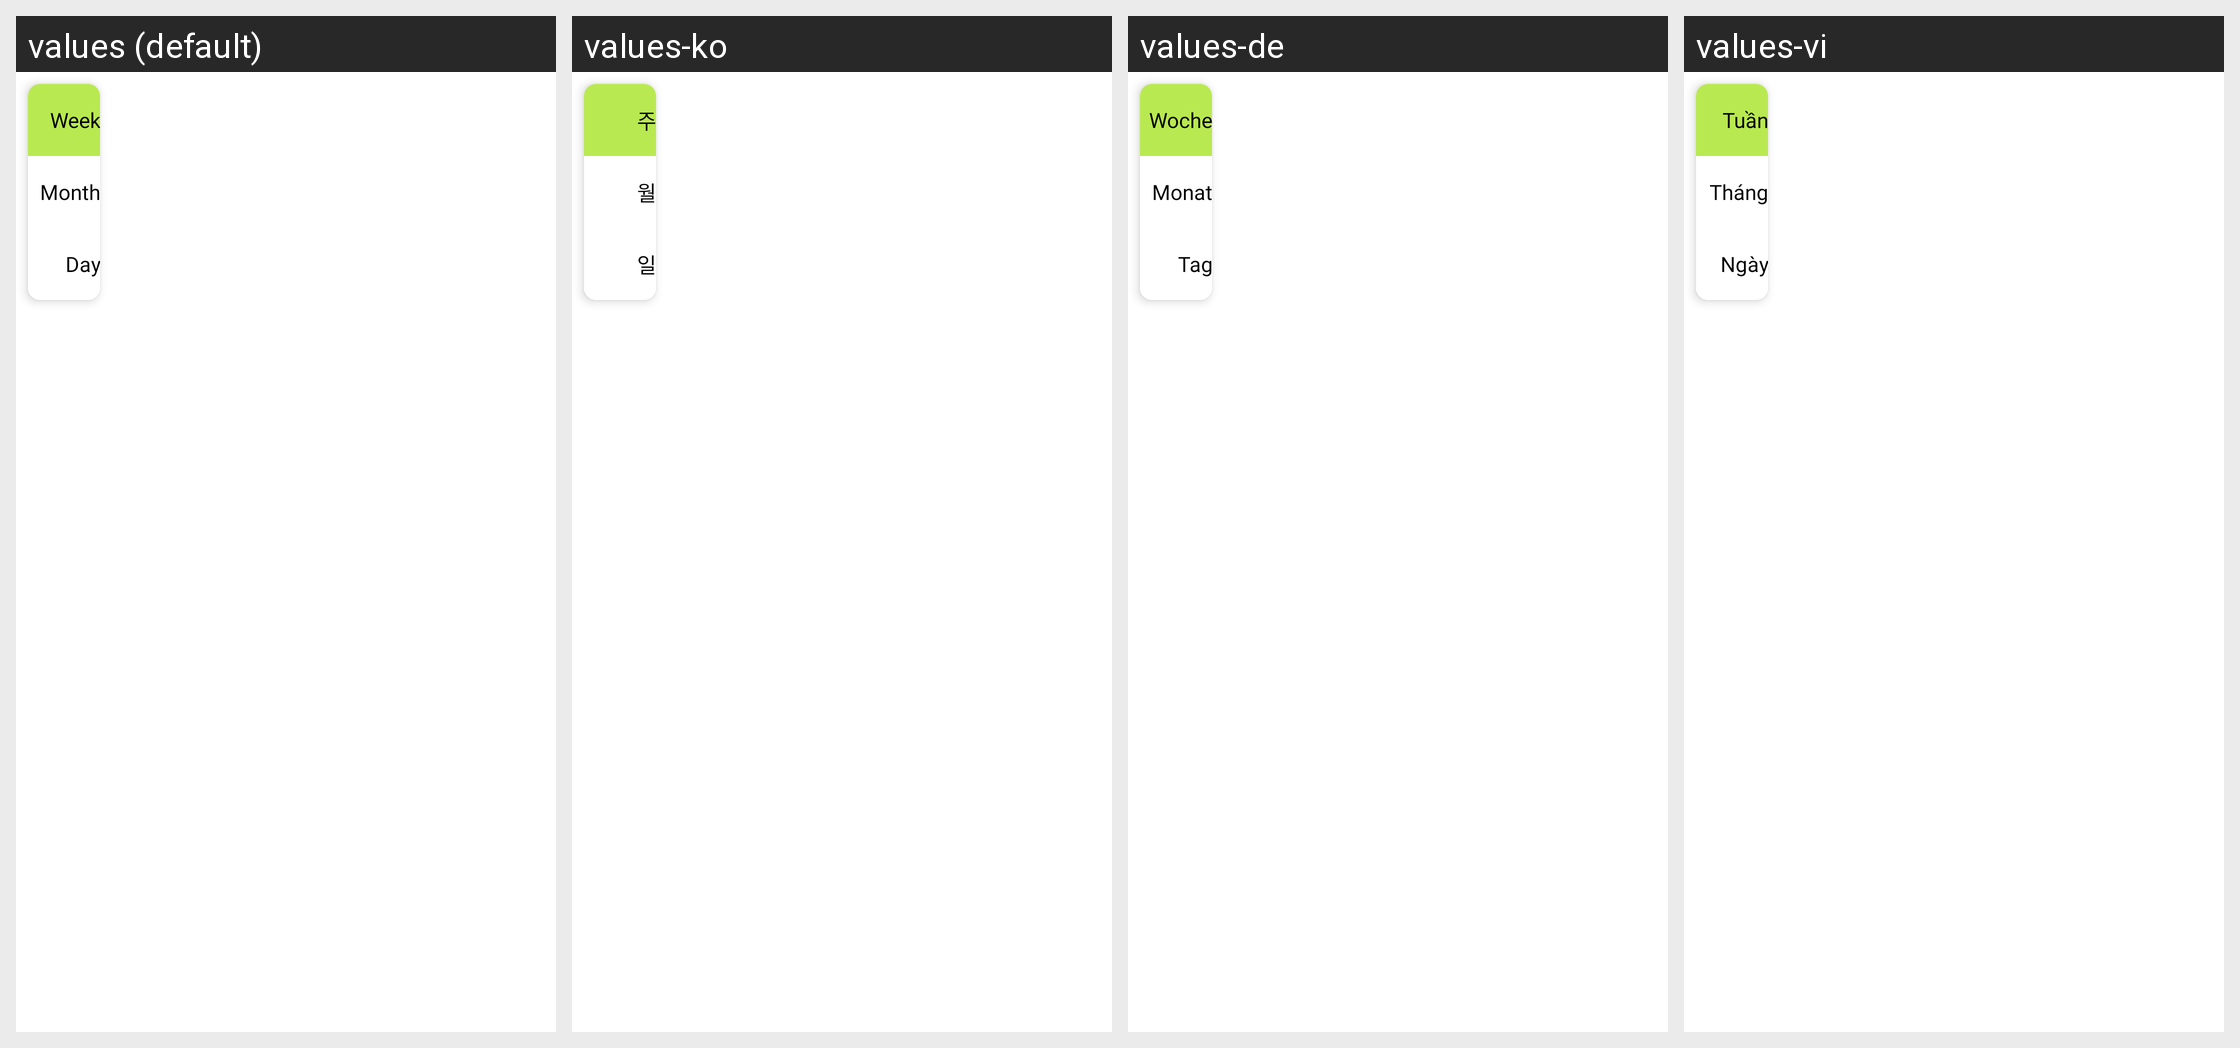

This grid shows one Android layout under several languages. Give, for every string resource on the screen, its name, the default text and each shown locale's text.
Android screen res/layout/report_drop_down_menu.xml rendered under 4 locales, left to right: values (default), values-ko, values-de, values-vi. Device: Nexus 5 (rendered at 1080×1920; each locale shown at half size, 540×960, under a caption strip naming it); theme Theme.BaseProject.
Other locales in the repository, not shown: values-es, values-fr.
Strings drawn on this screen, with the default value and each locale's value (text and hints the layout hard-codes, and strings that could not be matched under every locale, appear in the picture but are not listed):

week
  values: Week
  values-ko: 주
  values-de: Woche
  values-vi: Tuần

month
  values: Month
  values-ko: 월
  values-de: Monat
  values-vi: Tháng

day
  values: Day
  values-ko: 일
  values-de: Tag
  values-vi: Ngày
